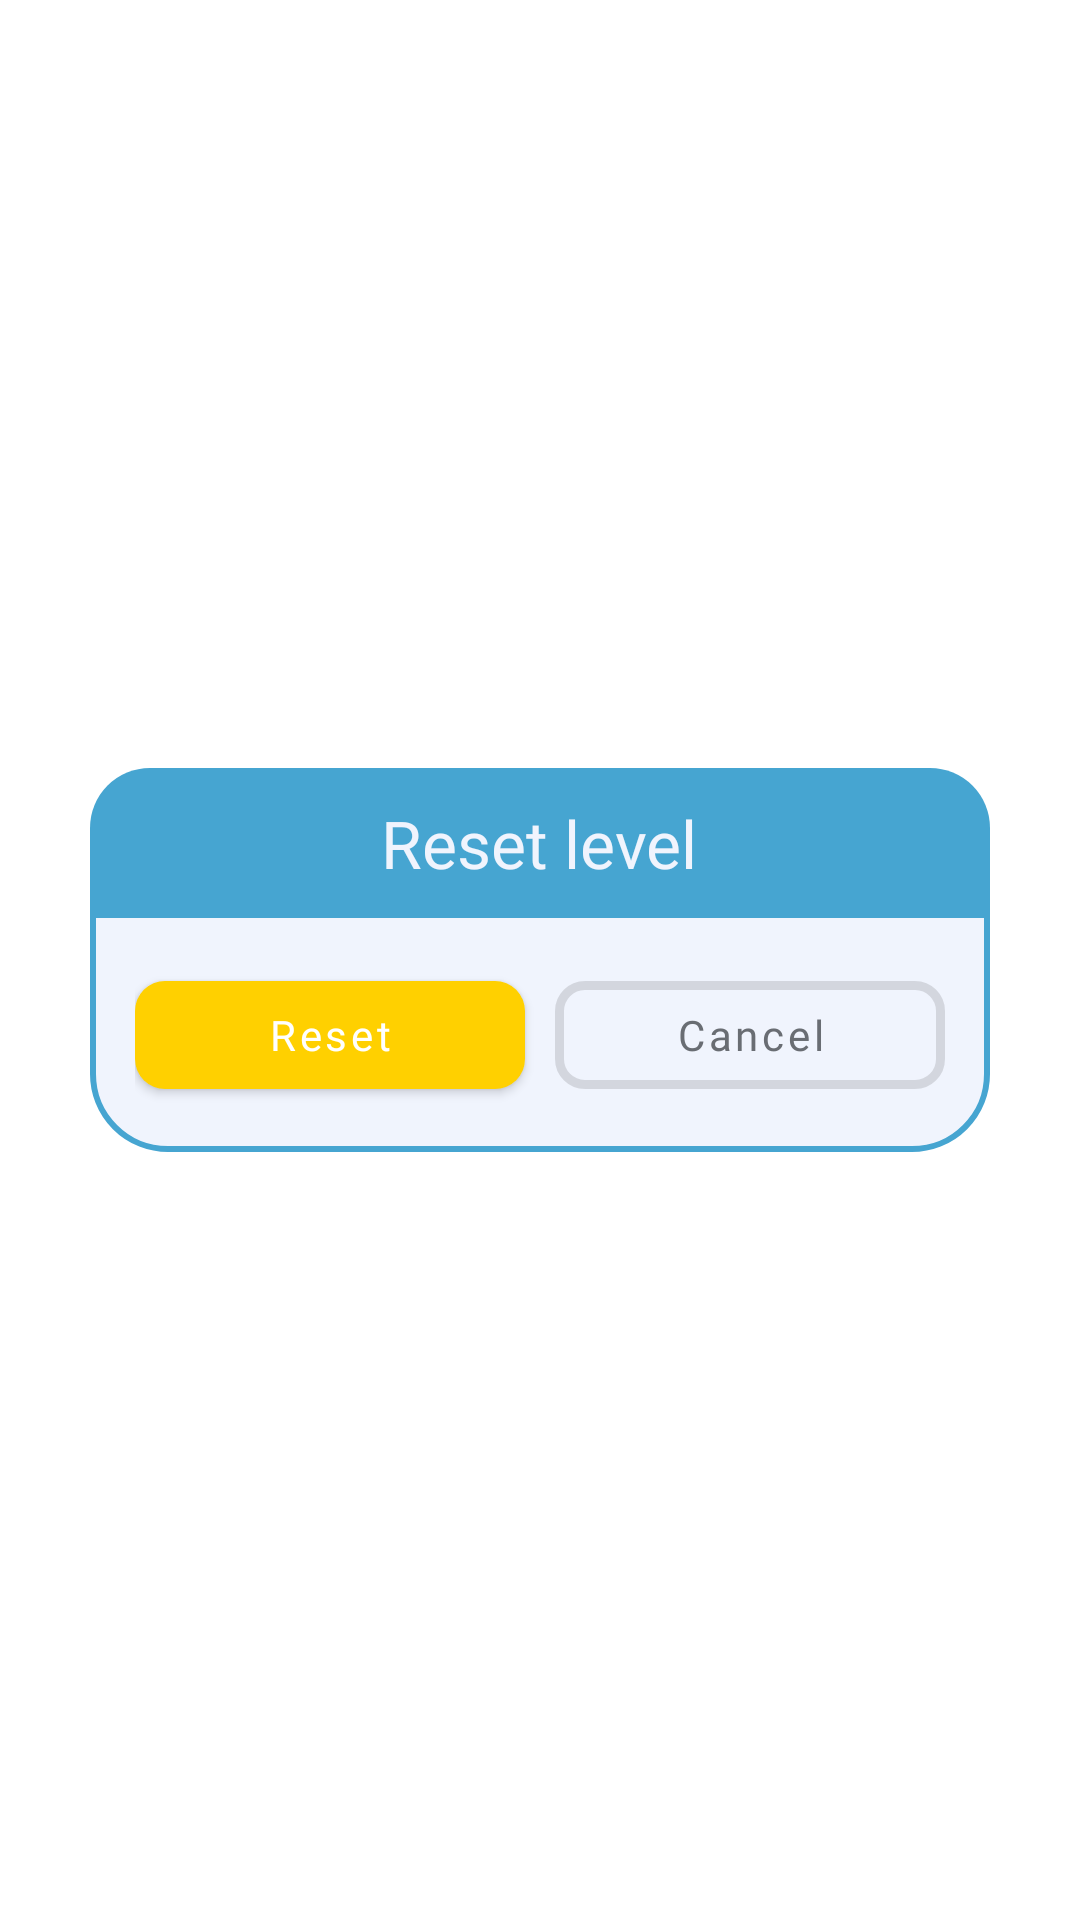

Layout XML and referenced resources for this Android screen:
<!-- AndroidManifest.xml: application theme CustomAppTheme -->
<!-- res/layout/reset_level_dialog.xml -->
<?xml version="1.0" encoding="utf-8"?>
<layout xmlns:app="http://schemas.android.com/apk/res-auto">

    <FrameLayout
        xmlns:android="http://schemas.android.com/apk/res/android"
        android:layout_width="match_parent"
        android:layout_height="match_parent">

        <LinearLayout
            android:layout_width="match_parent"
            android:layout_height="wrap_content"
            android:layout_marginStart="30dp"
            android:layout_marginEnd="30dp"
            android:layout_gravity="center"
            android:orientation="vertical"
            android:background="@drawable/generator_emoji_style">

            <RelativeLayout
                android:layout_width="match_parent"
                android:layout_height="50dp"
                android:background="@drawable/emoji_shop_top_place_style">

                <TextView
                    android:layout_width="wrap_content"
                    android:layout_height="wrap_content"
                    android:text="@string/reset_level"
                    android:textSize="22sp"
                    android:layout_centerInParent="true"
                    android:fontFamily="@font/ru_eng_sriracha"
                    android:textColor="@color/background_color"/>

            </RelativeLayout>
            <LinearLayout
                android:layout_width="match_parent"
                android:layout_height="wrap_content"
                android:layout_margin="15dp"
                android:orientation="horizontal">

                <com.google.android.material.button.MaterialButton
                    android:id="@+id/reset_level_btn"
                    android:layout_width="match_parent"
                    android:layout_height="wrap_content"
                    android:text="@string/reset"
                    android:fontFamily="@font/ru_eng_sriracha"
                    app:backgroundTint="@color/textOrangeColor"
                    android:layout_marginEnd="5dp"
                    android:textAllCaps="false"
                    android:layout_weight="1"
                    app:cornerRadius="10dp" />

                <com.google.android.material.button.MaterialButton
                    android:id="@+id/cancel_reset_level"
                    android:layout_width="match_parent"
                    android:layout_height="wrap_content"
                    android:text="@string/cancel"
                    android:fontFamily="@font/ru_eng_sriracha"
                    android:layout_weight="1"
                    android:textAllCaps="false"
                    app:cornerRadius="10dp"
                    android:textColor="@color/main_ripple_button_color"
                    android:layout_marginStart="5dp"
                    app:strokeWidth="3dp"
                    style="@style/Widget.MaterialComponents.Button.OutlinedButton" />

            </LinearLayout>


        </LinearLayout>


    </FrameLayout>
</layout>
<!-- resources referenced by this layout -->
<resources>
  <color name="background_color">#f0f4fd</color>
  <color name="main_ripple_button_color">#696D73</color>
  <color name="textOrangeColor">#FFD000</color>
  <!-- drawable emoji_shop_top_place_style (drawable) -->
  <?xml version="1.0" encoding="utf-8"?>
  <shape
      xmlns:android="http://schemas.android.com/apk/res/android"
      android:shape="rectangle">
  
      <corners android:topLeftRadius="20dp"
          android:topRightRadius="20dp"/>
      <solid android:color="@color/buttonBlueColor"/>
      
  
  </shape>
  <!-- drawable generator_emoji_style (drawable) -->
  <?xml version="1.0" encoding="utf-8"?>
  <shape xmlns:android="http://schemas.android.com/apk/res/android"
      android:shape="rectangle">
  
      <corners android:radius="25dp"/>
      <solid android:color="@color/background_color"/>
  
      <stroke android:color="@color/buttonBlueColor"
          android:width="2dp"/>
  
  </shape>
  <string name="cancel">Cancel</string>
  <string name="reset">Reset</string>
  <string name="reset_level">Reset level</string>
  <style name="CustomAppTheme" parent="Theme.MaterialComponents.Light.NoActionBar">
          
          <item name="colorPrimary">@color/colorPrimary</item>
          <item name="colorPrimaryDark">@color/colorPrimaryDark</item>
          <item name="colorAccent">@color/colorAccent</item>
          <item name="bottomSheetDialogTheme">@style/AppBottomSheetDialogTheme</item>
          <item name="android:statusBarColor">#B301BCEF</item>
          <item name="android:textAppearanceButton">@style/TextAppearance.AppCompat.Button</item>
          <item name="colorControlNormal">@color/buttonBlueColor</item>
      </style>
  <color name="buttonBlueColor">#46A5D1</color>
  <color name="colorPrimary">#6200EE</color>
  <color name="colorPrimaryDark">#3700B3</color>
  <color name="colorAccent">#6C787A</color>
  <style name="AppBottomSheetDialogTheme" parent="Theme.Design.Light.BottomSheetDialog">
          <item name="bottomSheetStyle">@style/AppModalStyle</item>
      </style>
  <style name="AppModalStyle" parent="Widget.Design.BottomSheet.Modal">
          <item name="android:background">@drawable/bottom_sheet_round_top_corners</item>
      </style>
</resources>
